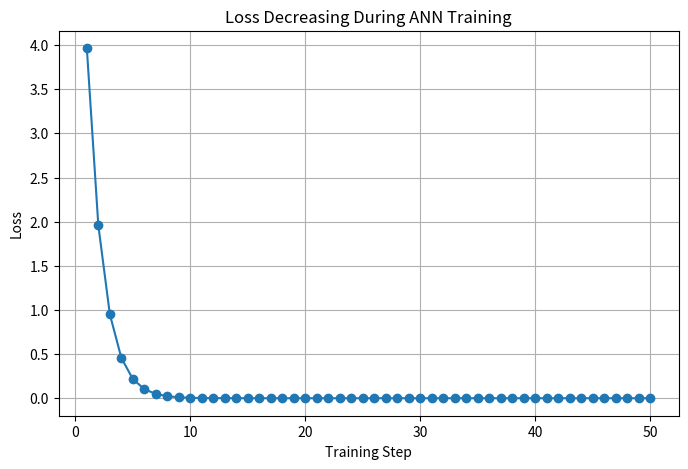
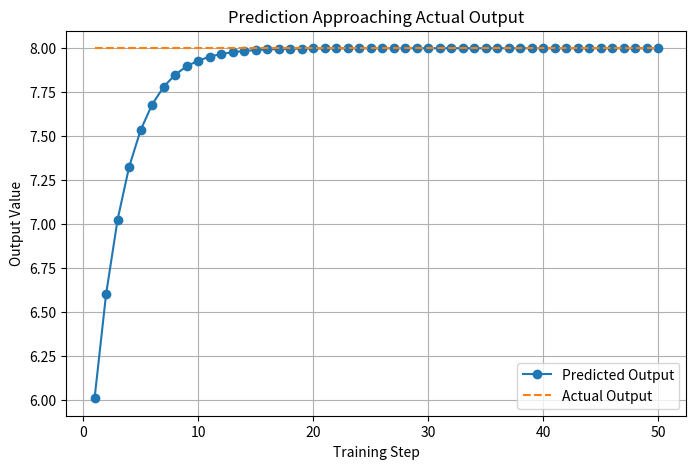
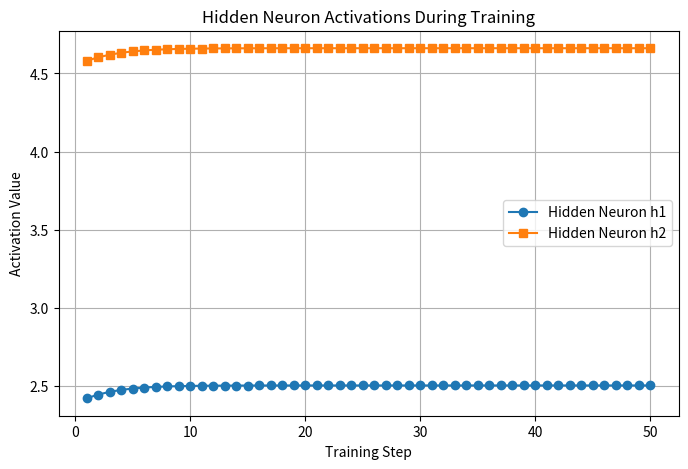
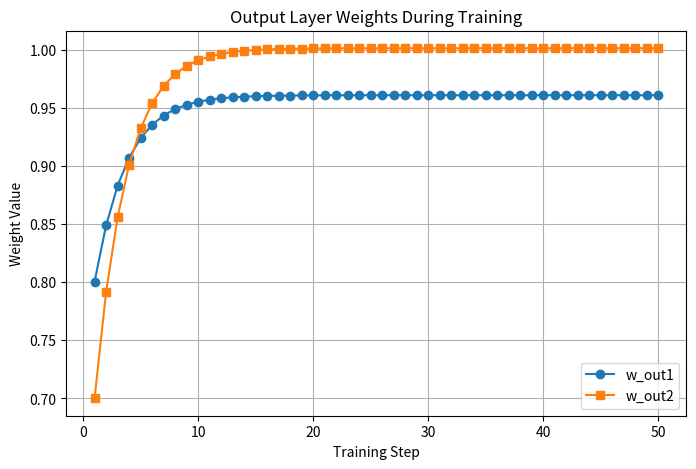
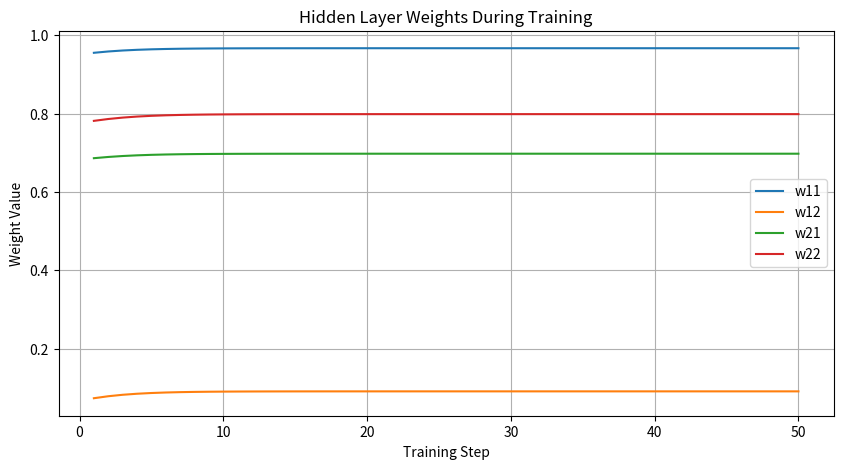
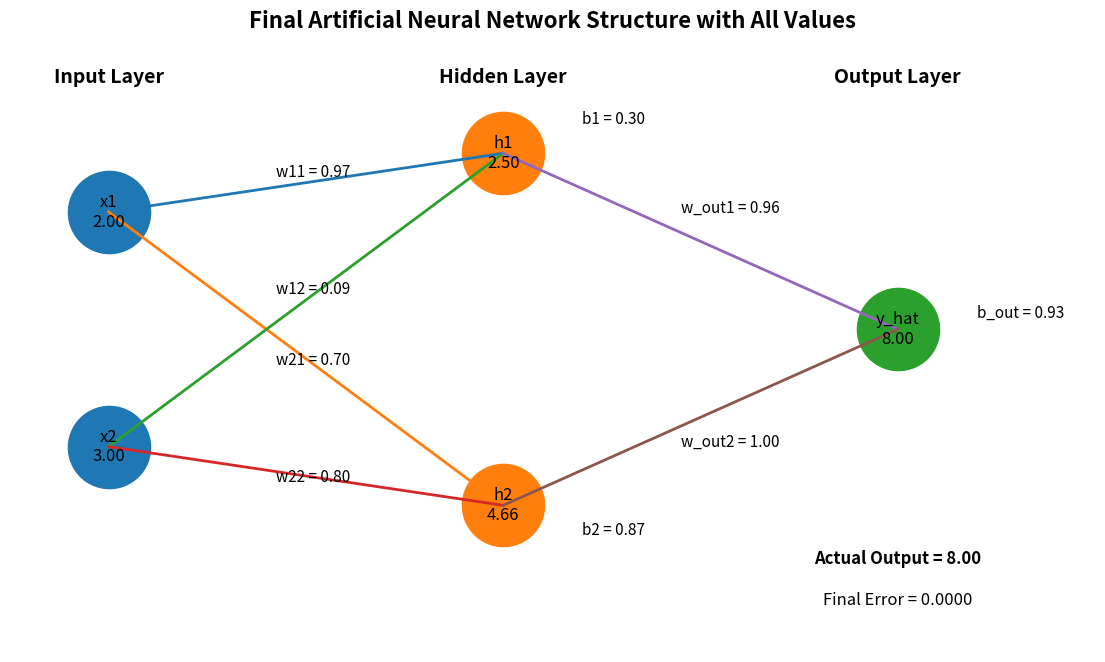

Here is the Python script that generated these plots, in order:
# ---------------------------------------------------------
# Network : 2 Inputs -> 2 Hidden Neurons -> 1 Output
# ---------------------------------------------------------

import random
import matplotlib.pyplot as plt

print("\n==========================================================")
print("      MULTI-NEURON ANN TRAINING DEMO")
print("==========================================================\n")

# ---------------------------------------------------------
# STEP 1 : INPUT DATA
# ---------------------------------------------------------
# Simple input values
x1 = 2.0
x2 = 3.0

# Expected output
actual_output = 8.0

print("INPUT DATA")
print("----------")
print(f"x1 = {x1}")
print(f"x2 = {x2}")
print(f"Actual Output = {actual_output}")

# ---------------------------------------------------------
# STEP 2 : INITIAL RANDOM WEIGHTS AND BIASES
# ---------------------------------------------------------

# Hidden neuron 1
w11 = random.uniform(0, 1)
w12 = random.uniform(0, 1)
b1 = random.uniform(0, 1)

# Hidden neuron 2
w21 = random.uniform(0, 1)
w22 = random.uniform(0, 1)
b2 = random.uniform(0, 1)

# Output neuron
w_out1 = random.uniform(0, 1)
w_out2 = random.uniform(0, 1)
b_out = random.uniform(0, 1)

learning_rate = 0.01

print("\nINITIAL PARAMETERS")
print("------------------")
print(f"w11 = {w11:.4f}, w12 = {w12:.4f}, b1 = {b1:.4f}")
print(f"w21 = {w21:.4f}, w22 = {w22:.4f}, b2 = {b2:.4f}")
print(f"w_out1 = {w_out1:.4f}, w_out2 = {w_out2:.4f}, b_out = {b_out:.4f}")
print(f"Learning Rate = {learning_rate}")

# ---------------------------------------------------------
# STEP 3 : LISTS FOR GRAPHICAL REPRESENTATION
# ---------------------------------------------------------

steps = []
loss_list = []
prediction_list = []
actual_list = []

h1_list = []
h2_list = []

w11_list = []
w12_list = []
w21_list = []
w22_list = []
wout1_list = []
wout2_list = []

# ---------------------------------------------------------
# STEP 4 : TRAINING LOOP
# ---------------------------------------------------------

for step in range(1, 51):

    print(f"\n==================== TRAINING STEP {step} ====================")

    # -----------------------------------------------------
    # FORWARD PASS - HIDDEN NEURON 1
    # -----------------------------------------------------
    z1 = (x1 * w11) + (x2 * w12) + b1
    h1 = max(0, z1)   # ReLU

    print("\nHidden Neuron 1")
    print(f"z1 = ({x1} * {w11:.4f}) + ({x2} * {w12:.4f}) + {b1:.4f} = {z1:.4f}")
    print(f"h1 = ReLU(z1) = {h1:.4f}")

    # -----------------------------------------------------
    # FORWARD PASS - HIDDEN NEURON 2
    # -----------------------------------------------------
    z2 = (x1 * w21) + (x2 * w22) + b2
    h2 = max(0, z2)   # ReLU

    print("\nHidden Neuron 2")
    print(f"z2 = ({x1} * {w21:.4f}) + ({x2} * {w22:.4f}) + {b2:.4f} = {z2:.4f}")
    print(f"h2 = ReLU(z2) = {h2:.4f}")

    # -----------------------------------------------------
    # FORWARD PASS - OUTPUT NEURON
    # -----------------------------------------------------
    predicted_output = (h1 * w_out1) + (h2 * w_out2) + b_out

    print("\nOutput Neuron")
    print(f"Predicted Output = ({h1:.4f} * {w_out1:.4f}) + ({h2:.4f} * {w_out2:.4f}) + {b_out:.4f}")
    print(f"Predicted Output = {predicted_output:.4f}")

    # -----------------------------------------------------
    # ERROR AND LOSS
    # -----------------------------------------------------
    error = actual_output - predicted_output
    loss = error ** 2

    print("\nError and Loss")
    print(f"Error = {actual_output:.4f} - {predicted_output:.4f} = {error:.4f}")
    print(f"Loss  = Error^2 = {loss:.4f}")

    # -----------------------------------------------------
    # STORE VALUES FOR GRAPHS
    # -----------------------------------------------------
    steps.append(step)
    loss_list.append(loss)
    prediction_list.append(predicted_output)
    actual_list.append(actual_output)

    h1_list.append(h1)
    h2_list.append(h2)

    w11_list.append(w11)
    w12_list.append(w12)
    w21_list.append(w21)
    w22_list.append(w22)
    wout1_list.append(w_out1)
    wout2_list.append(w_out2)

    # -----------------------------------------------------
    # SIMPLE WEIGHT UPDATE
    # -----------------------------------------------------
    # Output layer weights update
    w_out1 = w_out1 + (learning_rate * error * h1)
    w_out2 = w_out2 + (learning_rate * error * h2)
    b_out = b_out + (learning_rate * error)

    # Hidden layer rough update
    if z1 > 0:
        w11 = w11 + (learning_rate * error * x1 * w_out1 * 0.1)
        w12 = w12 + (learning_rate * error * x2 * w_out1 * 0.1)
        b1 = b1 + (learning_rate * error * w_out1 * 0.1)

    if z2 > 0:
        w21 = w21 + (learning_rate * error * x1 * w_out2 * 0.1)
        w22 = w22 + (learning_rate * error * x2 * w_out2 * 0.1)
        b2 = b2 + (learning_rate * error * w_out2 * 0.1)

    print("\nUpdated Parameters")
    print(f"w11 = {w11:.4f}, w12 = {w12:.4f}, b1 = {b1:.4f}")
    print(f"w21 = {w21:.4f}, w22 = {w22:.4f}, b2 = {b2:.4f}")
    print(f"w_out1 = {w_out1:.4f}, w_out2 = {w_out2:.4f}, b_out = {b_out:.4f}")

# ---------------------------------------------------------
# FINAL RESULT
# ---------------------------------------------------------

print("\n==========================================================")
print("FINAL RESULT AFTER TRAINING")
print("==========================================================\n")

final_z1 = (x1 * w11) + (x2 * w12) + b1
final_h1 = max(0, final_z1)

final_z2 = (x1 * w21) + (x2 * w22) + b2
final_h2 = max(0, final_z2)

final_output = (final_h1 * w_out1) + (final_h2 * w_out2) + b_out

print(f"Final Hidden Output h1 = {final_h1:.4f}")
print(f"Final Hidden Output h2 = {final_h2:.4f}")
print(f"Final Prediction       = {final_output:.4f}")
print(f"Actual Output          = {actual_output:.4f}")
print(f"Final Error            = {actual_output - final_output:.4f}")

# ---------------------------------------------------------
# GRAPH 1 : LOSS DECREASING
# ---------------------------------------------------------

plt.figure(figsize=(8, 5))
plt.plot(steps, loss_list, marker='o')
plt.title("Loss Decreasing During ANN Training")
plt.xlabel("Training Step")
plt.ylabel("Loss")
plt.grid(True)
plt.show()

# ---------------------------------------------------------
# GRAPH 2 : PREDICTION VS ACTUAL
# ---------------------------------------------------------

plt.figure(figsize=(8, 5))
plt.plot(steps, prediction_list, marker='o', label="Predicted Output")
plt.plot(steps, actual_list, linestyle='--', label="Actual Output")
plt.title("Prediction Approaching Actual Output")
plt.xlabel("Training Step")
plt.ylabel("Output Value")
plt.legend()
plt.grid(True)
plt.show()

# ---------------------------------------------------------
# GRAPH 3 : HIDDEN NEURON OUTPUTS
# ---------------------------------------------------------

plt.figure(figsize=(8, 5))
plt.plot(steps, h1_list, marker='o', label="Hidden Neuron h1")
plt.plot(steps, h2_list, marker='s', label="Hidden Neuron h2")
plt.title("Hidden Neuron Activations During Training")
plt.xlabel("Training Step")
plt.ylabel("Activation Value")
plt.legend()
plt.grid(True)
plt.show()

# ---------------------------------------------------------
# GRAPH 4 : OUTPUT WEIGHTS CHANGE
# ---------------------------------------------------------

plt.figure(figsize=(8, 5))
plt.plot(steps, wout1_list, marker='o', label="w_out1")
plt.plot(steps, wout2_list, marker='s', label="w_out2")
plt.title("Output Layer Weights During Training")
plt.xlabel("Training Step")
plt.ylabel("Weight Value")
plt.legend()
plt.grid(True)
plt.show()

# ---------------------------------------------------------
# GRAPH 5 : HIDDEN LAYER WEIGHTS CHANGE
# ---------------------------------------------------------

plt.figure(figsize=(10, 5))
plt.plot(steps, w11_list, label="w11")
plt.plot(steps, w12_list, label="w12")
plt.plot(steps, w21_list, label="w21")
plt.plot(steps, w22_list, label="w22")
plt.title("Hidden Layer Weights During Training")
plt.xlabel("Training Step")
plt.ylabel("Weight Value")
plt.legend()
plt.grid(True)
plt.show()

# ---------------------------------------------------------
# GRAPH 6 : FINAL ANN STRUCTURE WITH ALL VALUES
# ---------------------------------------------------------

plt.figure(figsize=(14, 8))

# -------------------------------
# Node positions
# -------------------------------

# Input layer
input_x = [1, 1]
input_y = [5, 1]

# Hidden layer
hidden_x = [5, 5]
hidden_y = [6, 0]

# Output layer
output_x = [9]
output_y = [3]

# -------------------------------
# Draw neurons
# -------------------------------

plt.scatter(input_x, input_y, s=3500)
plt.scatter(hidden_x, hidden_y, s=3500)
plt.scatter(output_x, output_y, s=3500)

# -------------------------------
# Draw connections
# -------------------------------

# Input -> Hidden
for i in range(2):
    for j in range(2):
        plt.plot([input_x[i], hidden_x[j]], [input_y[i], hidden_y[j]], linewidth=2)

# Hidden -> Output
for j in range(2):
    plt.plot([hidden_x[j], output_x[0]], [hidden_y[j], output_y[0]], linewidth=2)

# -------------------------------
# Label neurons with values
# -------------------------------

# Input neurons
plt.text(input_x[0], input_y[0], f"x1\n{x1:.2f}", ha='center', va='center', fontsize=12)
plt.text(input_x[1], input_y[1], f"x2\n{x2:.2f}", ha='center', va='center', fontsize=12)

# Hidden neurons
plt.text(hidden_x[0], hidden_y[0], f"h1\n{final_h1:.2f}", ha='center', va='center', fontsize=12)
plt.text(hidden_x[1], hidden_y[1], f"h2\n{final_h2:.2f}", ha='center', va='center', fontsize=12)

# Output neuron
plt.text(output_x[0], output_y[0], f"y_hat\n{final_output:.2f}", ha='center', va='center', fontsize=12)

# -------------------------------
# Layer labels
# -------------------------------

plt.text(1, 7.2, "Input Layer", ha='center', fontsize=14, fontweight='bold')
plt.text(5, 7.2, "Hidden Layer", ha='center', fontsize=14, fontweight='bold')
plt.text(9, 7.2, "Output Layer", ha='center', fontsize=14, fontweight='bold')

# -------------------------------
# Weight labels : Input -> Hidden
# -------------------------------

plt.text(2.7, 5.6, f"w11 = {w11:.2f}", fontsize=11)
plt.text(2.7, 3.6, f"w12 = {w12:.2f}", fontsize=11)
plt.text(2.7, 2.4, f"w21 = {w21:.2f}", fontsize=11)
plt.text(2.7, 0.4, f"w22 = {w22:.2f}", fontsize=11)

# -------------------------------
# Weight labels : Hidden -> Output
# -------------------------------

plt.text(6.8, 5.0, f"w_out1 = {w_out1:.2f}", fontsize=11)
plt.text(6.8, 1.0, f"w_out2 = {w_out2:.2f}", fontsize=11)

# -------------------------------
# Bias labels
# -------------------------------

plt.text(5.8, 6.5, f"b1 = {b1:.2f}", fontsize=11)
plt.text(5.8, -0.5, f"b2 = {b2:.2f}", fontsize=11)
plt.text(9.8, 3.2, f"b_out = {b_out:.2f}", fontsize=11)

# -------------------------------
# Extra information
# -------------------------------

plt.text(9, -1.0, f"Actual Output = {actual_output:.2f}", ha='center', fontsize=12, fontweight='bold')
plt.text(9, -1.7, f"Final Error = {actual_output - final_output:.4f}", ha='center', fontsize=12)

plt.title("Final Artificial Neural Network Structure with All Values", fontsize=16, fontweight='bold')
plt.xlim(0, 11)
plt.ylim(-2.5, 8)
plt.axis('off')
plt.show()

# ---------------------------------------------------------
# GRAPH 7 : ANIMATED ANN OUTPUT
# ---------------------------------------------------------

from matplotlib.animation import FuncAnimation

fig, ax = plt.subplots(figsize=(14, 8))

def update(frame):
    ax.clear()

    # Fixed positions
    input_x = [1, 1]
    input_y = [5, 1]

    hidden_x = [5, 5]
    hidden_y = [6, 0]

    output_x = [9]
    output_y = [3]

    # Current values from training history
    current_h1 = h1_list[frame]
    current_h2 = h2_list[frame]
    current_output = prediction_list[frame]

    current_w11 = w11_list[frame]
    current_w12 = w12_list[frame]
    current_w21 = w21_list[frame]
    current_w22 = w22_list[frame]
    current_wout1 = wout1_list[frame]
    current_wout2 = wout2_list[frame]

    # Draw neurons
    ax.scatter(input_x, input_y, s=3500)
    ax.scatter(hidden_x, hidden_y, s=3500)
    ax.scatter(output_x, output_y, s=3500)

    # Draw connections
    for i in range(2):
        for j in range(2):
            ax.plot([input_x[i], hidden_x[j]], [input_y[i], hidden_y[j]], linewidth=2)

    for j in range(2):
        ax.plot([hidden_x[j], output_x[0]], [hidden_y[j], output_y[0]], linewidth=2)

    # Label neuron values
    ax.text(input_x[0], input_y[0], f"x1\n{x1:.2f}", ha='center', va='center', fontsize=12)
    ax.text(input_x[1], input_y[1], f"x2\n{x2:.2f}", ha='center', va='center', fontsize=12)

    ax.text(hidden_x[0], hidden_y[0], f"h1\n{current_h1:.2f}", ha='center', va='center', fontsize=12)
    ax.text(hidden_x[1], hidden_y[1], f"h2\n{current_h2:.2f}", ha='center', va='center', fontsize=12)

    ax.text(output_x[0], output_y[0], f"y_hat\n{current_output:.2f}", ha='center', va='center', fontsize=12)

    # Layer names
    ax.text(1, 7.2, "Input Layer", ha='center', fontsize=14, fontweight='bold')
    ax.text(5, 7.2, "Hidden Layer", ha='center', fontsize=14, fontweight='bold')
    ax.text(9, 7.2, "Output Layer", ha='center', fontsize=14, fontweight='bold')

    # Weight labels
    ax.text(2.7, 5.6, f"w11 = {current_w11:.2f}", fontsize=11)
    ax.text(2.7, 3.6, f"w12 = {current_w12:.2f}", fontsize=11)
    ax.text(2.7, 2.4, f"w21 = {current_w21:.2f}", fontsize=11)
    ax.text(2.7, 0.4, f"w22 = {current_w22:.2f}", fontsize=11)

    ax.text(6.8, 5.0, f"w_out1 = {current_wout1:.2f}", fontsize=11)
    ax.text(6.8, 1.0, f"w_out2 = {current_wout2:.2f}", fontsize=11)

    # Step info
    ax.text(9, -1.0, f"Training Step = {steps[frame]}", ha='center', fontsize=12, fontweight='bold')
    ax.text(9, -1.7, f"Predicted = {current_output:.4f}   Actual = {actual_output:.4f}", ha='center', fontsize=12)
    ax.text(9, -2.4, f"Loss = {loss_list[frame]:.4f}", ha='center', fontsize=12)

    ax.set_title("Animated ANN Learning Process", fontsize=16, fontweight='bold')
    ax.set_xlim(0, 11)
    ax.set_ylim(-3, 8)
    ax.axis('off')

ani = FuncAnimation(fig, update, frames=len(steps), interval=700, repeat=True)
plt.show()  
